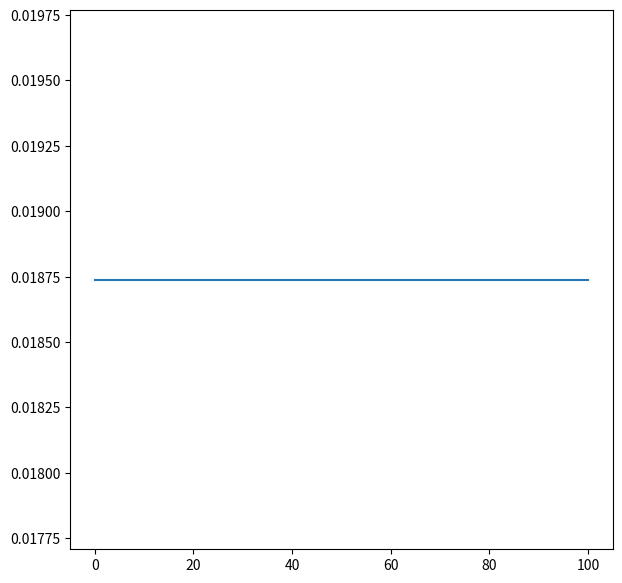

Reproduce this figure in Python.
import numpy as np
from math import *
import matplotlib.pyplot as plt

a0, a1, w0, w1 = 1, 0.002, 5.1, 25.5
period = 2 * pi
N = 100

def getFunc(point):
    return a0 * sin(w0 * point) + a1 * sin(w1 * point)

def windowHanna(k, N):
    return 0.5 * (1 - cos(2 * pi * k / (N - 1)))

def rectangleWindow(k, N):
    return 1

def getFourier(k,window):
    real, complex = 0, 0;
    for i in range(0, N + 1):
        point = period * i / N
        real += getFunc(point) * cos(-2 * pi * i / N) * window(i, N)
        complex += getFunc(point) * sin(-2 * pi * i / N) * window(i, N)
    return sqrt(real**2 + complex**2)

fourier = [getFourier(k, windowHanna) for k in range(0, N + 1)]
fig = plt.figure(figsize=(7, 7))
ax = fig.add_subplot(1, 1, 1)
ax.plot([2 * pi * k / period for k in range(0, N + 1)], fourier)
plt.show()